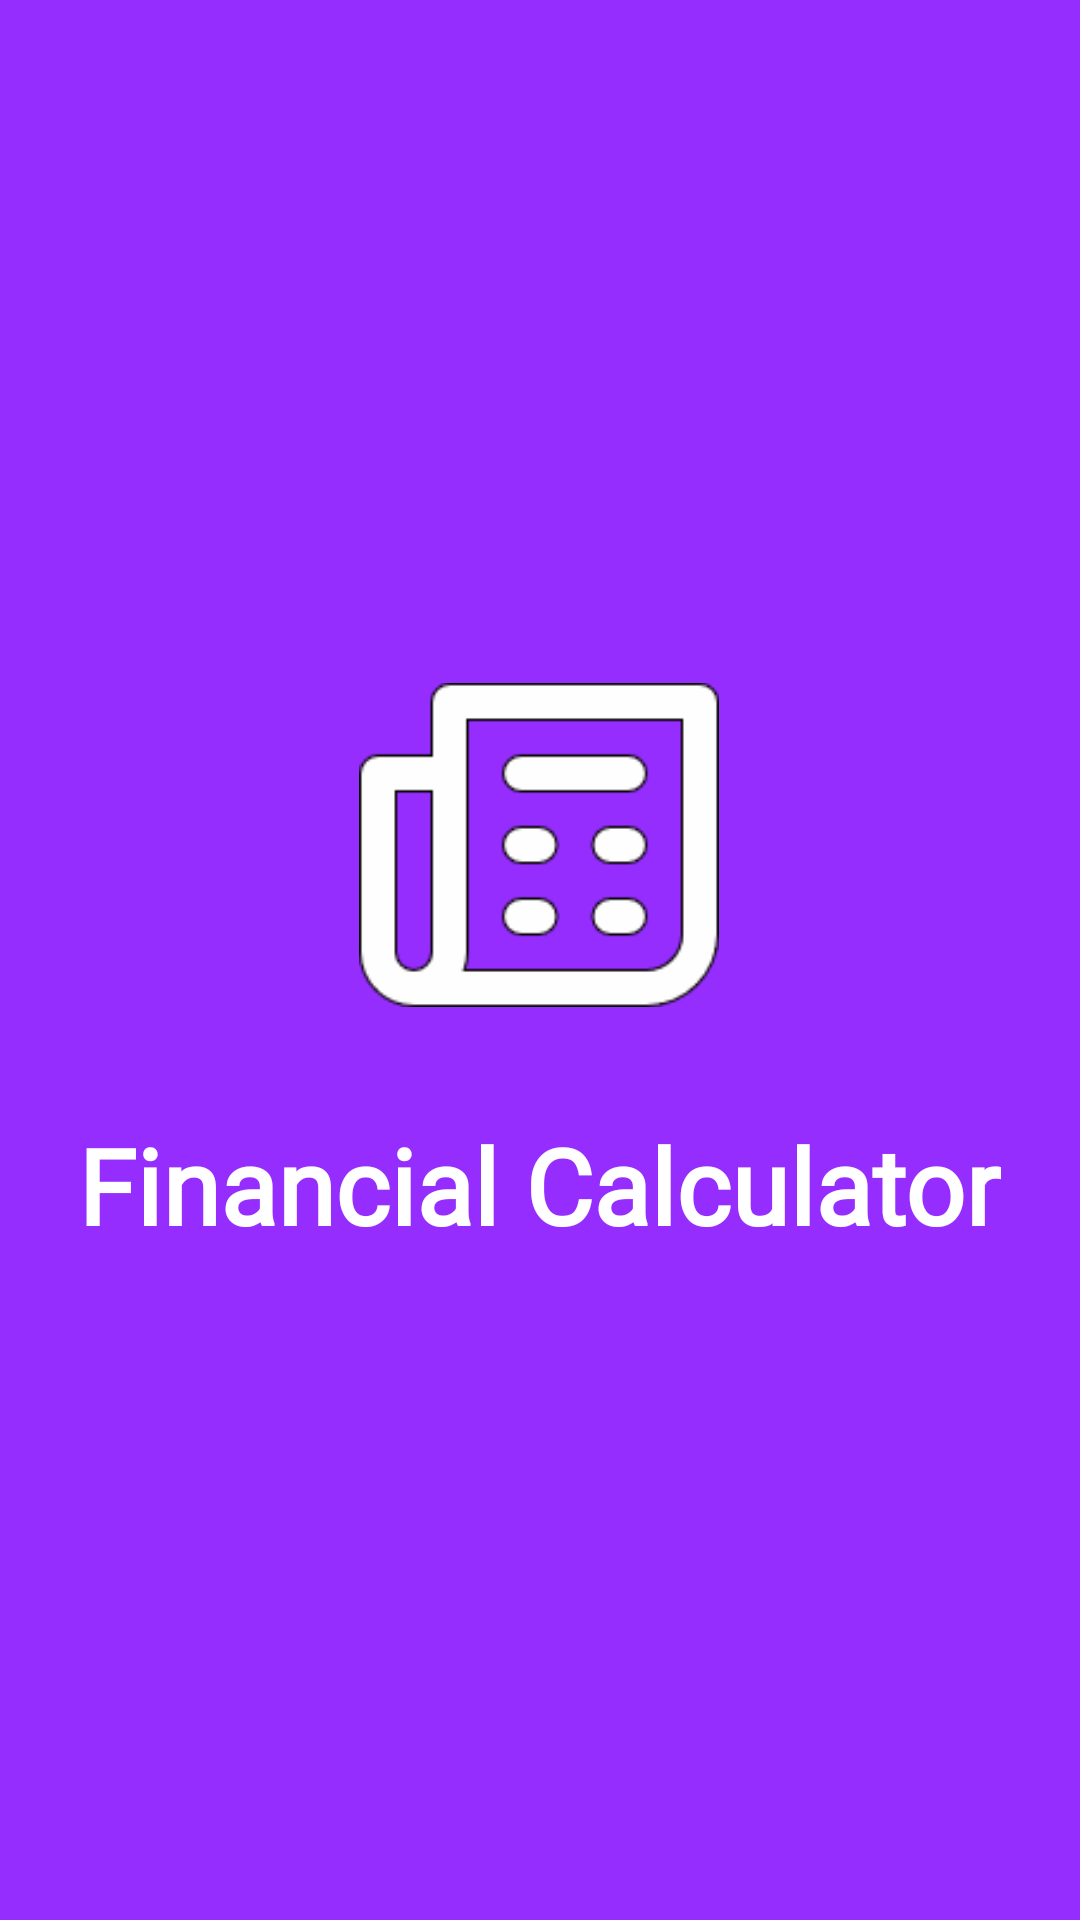

The Android layout XML behind this screen, and the referenced resources:
<!-- AndroidManifest.xml: application theme Theme.FinancialCalculator -->
<!-- res/layout/activity_splash_screen.xml -->
<?xml version="1.0" encoding="utf-8"?>
<RelativeLayout xmlns:android="http://schemas.android.com/apk/res/android"
    android:background="#962DFF"
    xmlns:tools="http://schemas.android.com/tools"
    android:layout_width="match_parent"
    android:layout_height="match_parent"
    tools:context=".SplashScreen">

    <LinearLayout
        android:layout_width="wrap_content"
        android:layout_height="wrap_content"
        android:orientation="vertical"
        android:gravity="center_horizontal"
        android:layout_centerInParent="true">

        <ImageView
            android:layout_width="120dp"
            android:layout_height="120dp"
            android:src="@drawable/splash"/>

        <TextView
            android:id="@+id/fcalc"
            android:layout_width="wrap_content"
            android:layout_height="wrap_content"
            android:text="Financial Calculator"
            android:textColor="#ffffff"
            android:fontFamily="@font/aref_ruqaa"
            android:layout_marginTop="30dp"
            android:textStyle="bold"
            android:textSize="35sp"/>

    </LinearLayout>



</RelativeLayout>
<!-- resources referenced by this layout -->
<resources>
  <!-- drawable splash: png bitmap (drawable, 3102 bytes) -->
  <style name="Theme.FinancialCalculator" parent="Theme.MaterialComponents.DayNight.NoActionBar">
          
          <item name="colorPrimary">@color/purple_500</item>
          <item name="colorPrimaryVariant">@color/purple_700</item>
          <item name="colorOnPrimary">@color/white</item>
          
          <item name="colorSecondary">@color/teal_200</item>
          <item name="colorSecondaryVariant">@color/teal_700</item>
          <item name="colorOnSecondary">@color/black</item>
          
          <item name="android:statusBarColor" tools:targetApi="l">?attr/colorPrimaryVariant</item>
          
      </style>
  <!-- not gathered from this repository: default colours our renderer supplied (Android Studio template values) -->
  <color name="purple_500">#FF6200EE</color>
  <color name="purple_700">#FF3700B3</color>
  <color name="teal_200">#FF03DAC5</color>
  <color name="teal_700">#FF018786</color>
  <color name="black">#FF000000</color>
  <color name="white">#FFFFFFFF</color>
</resources>
